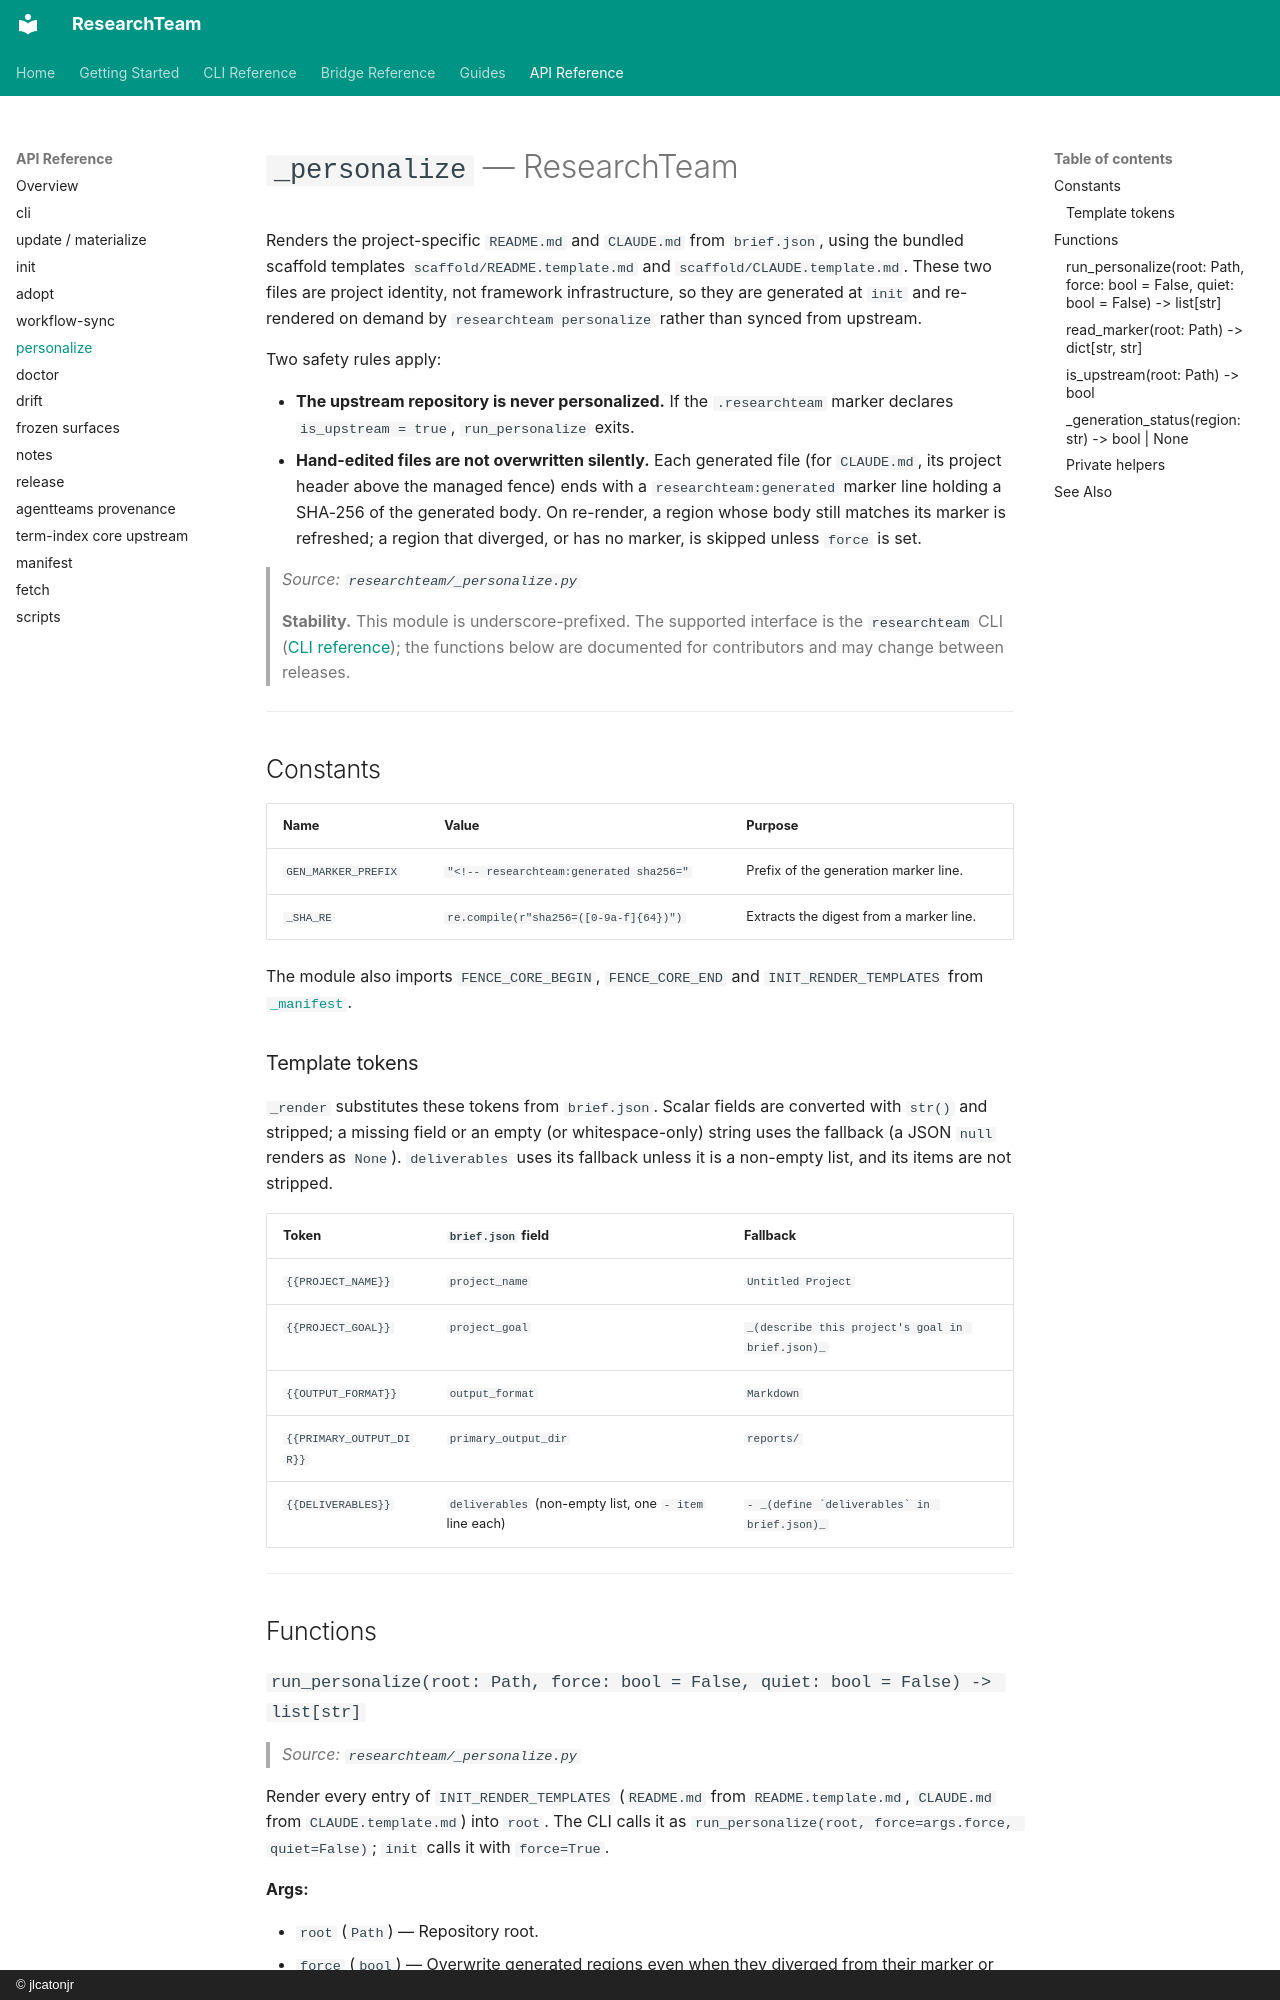

repository: jlcatonjr/researchteam · page: api-reference/personalize/index.html · generator: mkdocs · copyright: © jlcatonjr

# `_personalize` — ResearchTeam

Renders the project-specific `README.md` and `CLAUDE.md` from `brief.json`, using the bundled scaffold templates `scaffold/README.template.md` and `scaffold/CLAUDE.template.md`. These two files are project identity, not framework infrastructure, so they are generated at `init` and re-rendered on demand by `researchteam personalize` rather than synced from upstream.

Two safety rules apply:

- **The upstream repository is never personalized.** If the `.researchteam` marker declares `is_upstream = true`, `run_personalize` exits.
- **Hand-edited files are not overwritten silently.** Each generated file (for `CLAUDE.md`, its project header above the managed fence) ends with a `researchteam:generated` marker line holding a SHA-256 of the generated body. On re-render, a region whose body still matches its marker is refreshed; a region that diverged, or has no marker, is skipped unless `force` is set.

> *Source: `researchteam/_personalize.py`*

> **Stability.** This module is underscore-prefixed. The supported interface is the `researchteam` CLI ([CLI reference](../cli-reference.md)); the functions below are documented for contributors and may change between releases.

---

## Constants

| Name | Value | Purpose |
|------|-------|---------|
| `GEN_MARKER_PREFIX` | `"<!-- researchteam:generated sha256="` | Prefix of the generation marker line. |
| `_SHA_RE` | `re.compile(r"sha256=([0-9a-f]{64})")` | Extracts the digest from a marker line. |

The module also imports `FENCE_CORE_BEGIN`, `FENCE_CORE_END` and `INIT_RENDER_TEMPLATES` from [`_manifest`](manifest.md).

### Template tokens

`_render` substitutes these tokens from `brief.json`. Scalar fields are converted with `str()` and stripped; a missing field or an empty (or whitespace-only) string uses the fallback (a JSON `null` renders as `None`). `deliverables` uses its fallback unless it is a non-empty list, and its items are not stripped.

| Token | `brief.json` field | Fallback |
|-------|--------------------|----------|
| `{{PROJECT_NAME}}` | `project_name` | `Untitled Project` |
| `{{PROJECT_GOAL}}` | `project_goal` | `_(describe this project's goal in brief.json)_` |
| `{{OUTPUT_FORMAT}}` | `output_format` | `Markdown` |
| `{{PRIMARY_OUTPUT_DIR}}` | `primary_output_dir` | `reports/` |
| `{{DELIVERABLES}}` | `deliverables` (non-empty list, one `- item` line each) | `` - _(define `deliverables` in brief.json)_ `` |

---

## Functions
